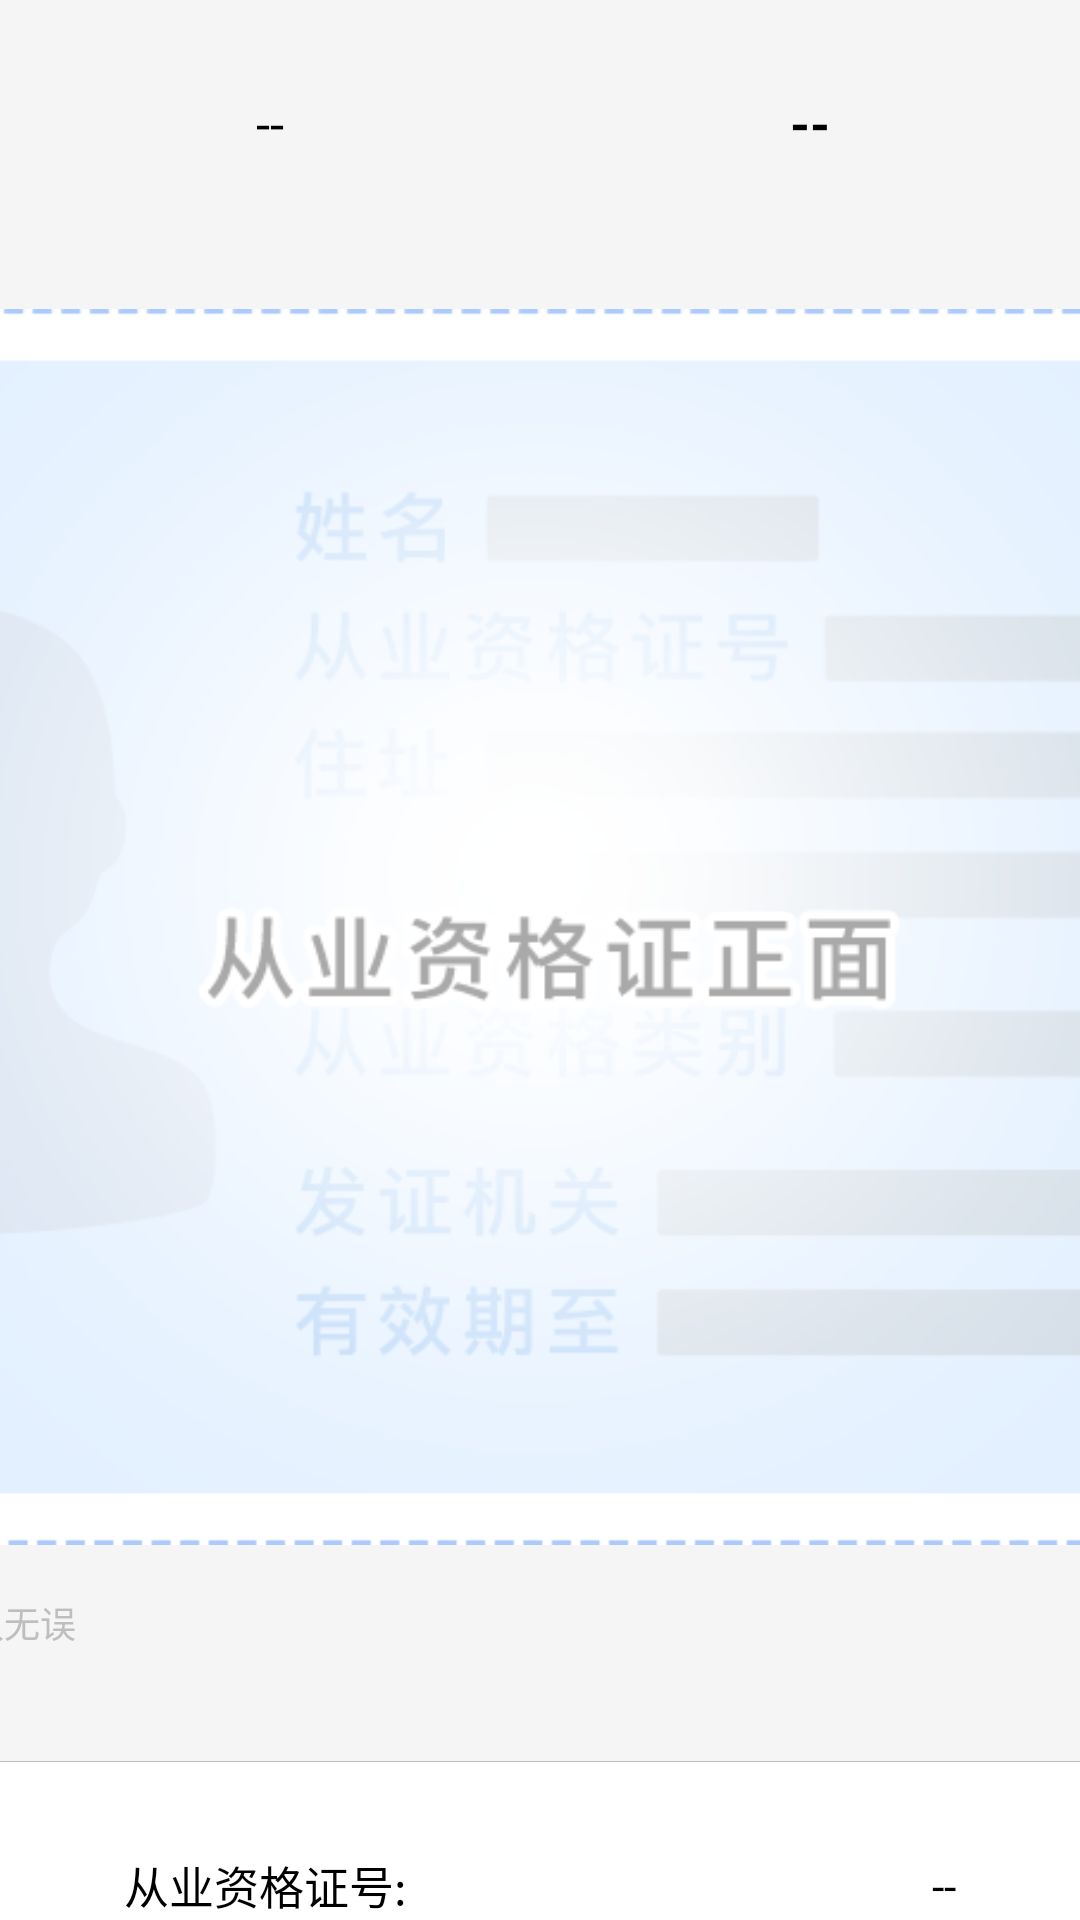

Layout XML and referenced resources for this Android screen:
<!-- AndroidManifest.xml: fallback theme Theme.MaterialComponents.DayNight.NoActionBar -->
<!-- res/layout/ocr_comfirm_qualification_certificate.xml -->
<?xml version="1.0" encoding="utf-8"?>
<LinearLayout xmlns:android="http://schemas.android.com/apk/res/android"
    android:layout_width="match_parent"
    android:layout_height="match_parent"
    android:background="@color/colorWhiteSmoke"
    android:orientation="vertical">

    <LinearLayout
        android:layout_width="match_parent"
        android:layout_height="wrap_content"
        android:orientation="vertical"
        >
        <LinearLayout
            android:layout_width="match_parent"
            android:layout_height="40pt"
            android:background="@color/colorWhiteSmoke"
            android:orientation="horizontal">
            <LinearLayout
                android:layout_width="match_parent"
                android:layout_height="fill_parent"
                android:layout_weight="1"
                android:gravity="center">
                <TextView
                    android:id="@+id/vehicle_plant"
                    android:layout_width="match_parent"
                    android:layout_height="match_parent"
                    android:gravity="center"
                    android:textSize="17sp"
                    android:textColor="@color/colorBlack"
                    android:text="--" />
            </LinearLayout>
            <LinearLayout
                android:layout_width="match_parent"
                android:layout_height="fill_parent"
                android:orientation="horizontal"
                android:layout_weight="1"
                android:gravity="center">
                <TextView
                    android:id="@+id/professional"
                    android:layout_width="wrap_content"
                    android:layout_height="wrap_content"
                    android:gravity="center"
                    android:textSize="17sp"
                    android:textStyle="bold"
                    android:textColor="@color/colorBlack"
                    android:text="--" />

            </LinearLayout>
        </LinearLayout>
            <LinearLayout
                android:layout_width="match_parent"
                android:layout_height="245pt"
                android:orientation="vertical"
                android:gravity="center_horizontal"
                >
                <ImageView
                    android:id="@+id/id_pic"
                    android:layout_marginTop="10pt"
                    android:layout_width="320pt"
                    android:layout_height="200pt"
                    android:scaleType="fitXY"
                    android:src="@drawable/professional_qualification"
                    />
                <TextView
                    android:layout_width="290pt"
                    android:layout_height="25pt"
                    android:gravity="center_vertical"
                    android:text="请核对扫描信息，确认无误"
                    android:textColor="@color/colorGrey"
                    android:textSize="12sp"
                    />
            </LinearLayout>
        <RelativeLayout
            android:layout_width="fill_parent"
            android:layout_height="1px"
            android:orientation="vertical"
            android:background="@color/colorGrey"
            />
        
        <LinearLayout
            android:layout_width="wrap_content"
            android:layout_height="wrap_content"
            android:orientation="vertical"
            android:background="@color/colorWhite">

            <RelativeLayout
                android:layout_marginLeft="20pt"
                android:layout_marginRight="20pt"
                android:layout_width="match_parent"
                android:layout_height="40pt"
                android:orientation="vertical"
                >

                <TextView
                    android:layout_width="wrap_content"
                    android:layout_height="40pt"
                    android:textAlignment="gravity"
                    android:gravity="center"
                    android:textColor="@color/colorBlack"
                    android:background="@null"
                    android:text="从业资格证号:"
                    android:textSize="15sp"
                    />

                <EditText
                    android:id="@+id/card_number"
                    android:layout_width="match_parent"
                    android:layout_height="40pt"
                    android:textAlignment="textEnd"
                    android:layout_alignParentEnd="true"
                    android:layout_alignParentTop="true"
                    android:background="@null"
                    android:textColor="@color/colorBlack"
                    android:singleLine="true"
                    android:maxLength="24"
                    android:text="--"
                    android:textSize="15sp"
                    />
            </RelativeLayout>
        </LinearLayout>
        <RelativeLayout
            android:layout_width="fill_parent"
            android:layout_height="1px"
            android:orientation="vertical"
            android:background="@color/colorGrey"
            />
        <RelativeLayout
            android:layout_marginLeft="20pt"
            android:layout_marginRight="20pt"
            android:layout_width="match_parent"
            android:layout_height="wrap_content"
            android:layout_marginTop="20pt"
            android:orientation="vertical">

            <Button
                android:id="@+id/submit_id"
                android:layout_width="match_parent"
                android:layout_height="wrap_content"
                android:background="@drawable/ocr_shape"
                android:textSize="15sp"
                android:textColor="@color/colorWhite"
                android:text="确认上传" />
        </RelativeLayout>
    </LinearLayout>
</LinearLayout>
<!-- resources referenced by this layout -->
<resources>
  <color name="colorBlack">#000000</color>
  <color name="colorGrey">#BEBEBE</color>
  <color name="colorWhite">#fff</color>
  <color name="colorWhiteSmoke">#F5F5F5</color>
  <!-- drawable ocr_shape (drawable) -->
  <?xml version="1.0" encoding="utf-8"?>
  <shape xmlns:android="http://schemas.android.com/apk/res/android"
      android:shape="rectangle" >
  
      
      <solid android:color="@color/colorBlue" />
  
      
      
      <corners android:radius="5dip" />
  </shape>
  <!-- drawable professional_qualification: png bitmap (drawable, 72822 bytes) -->
  <color name="colorBlue">#40acff</color>
</resources>
